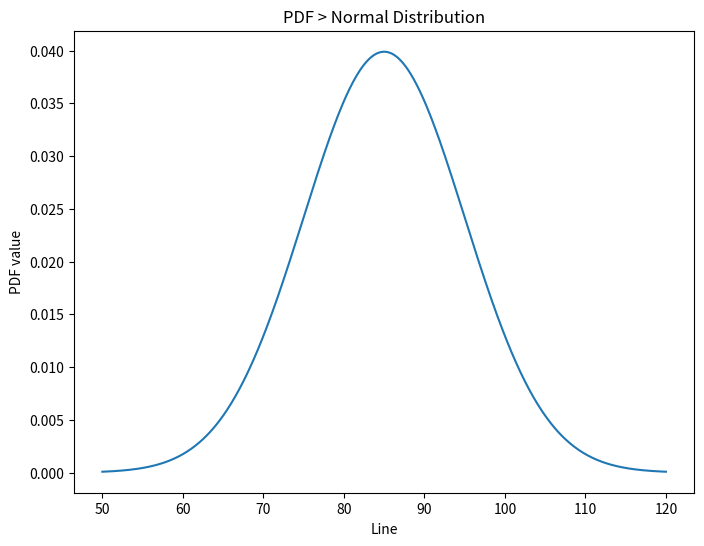
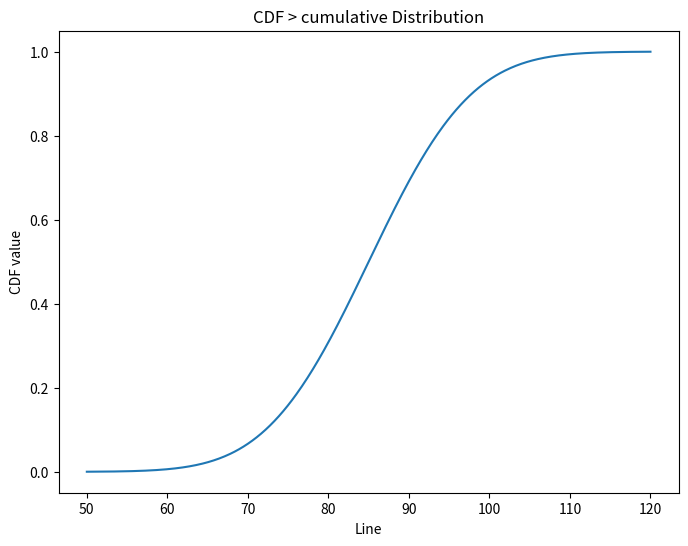
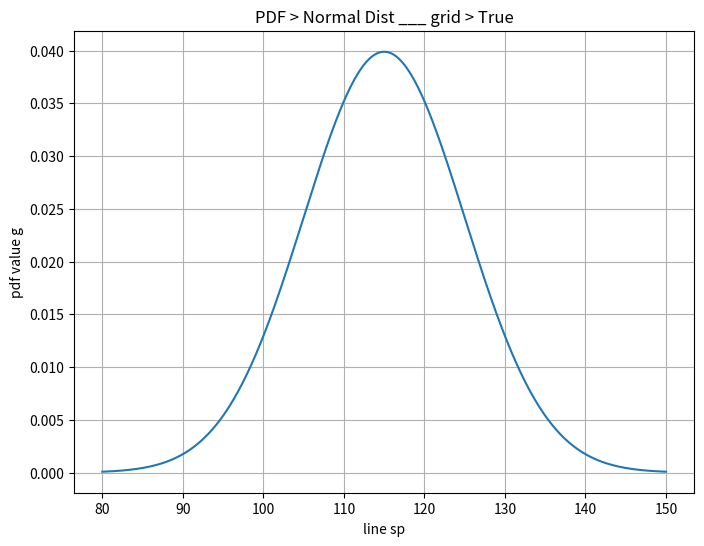
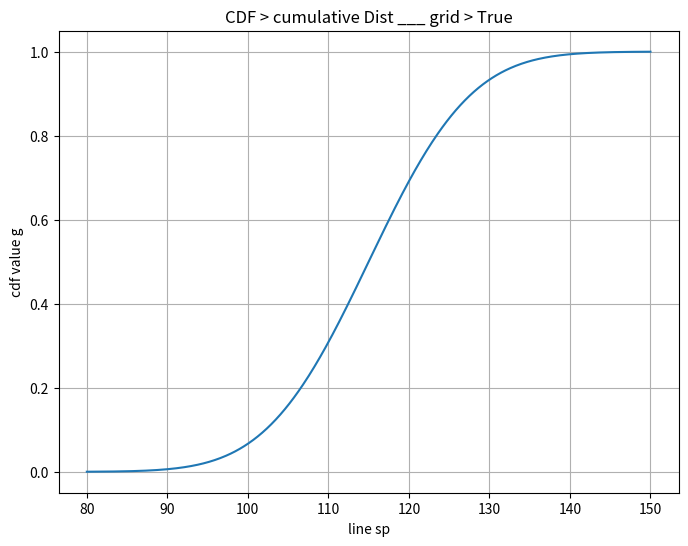
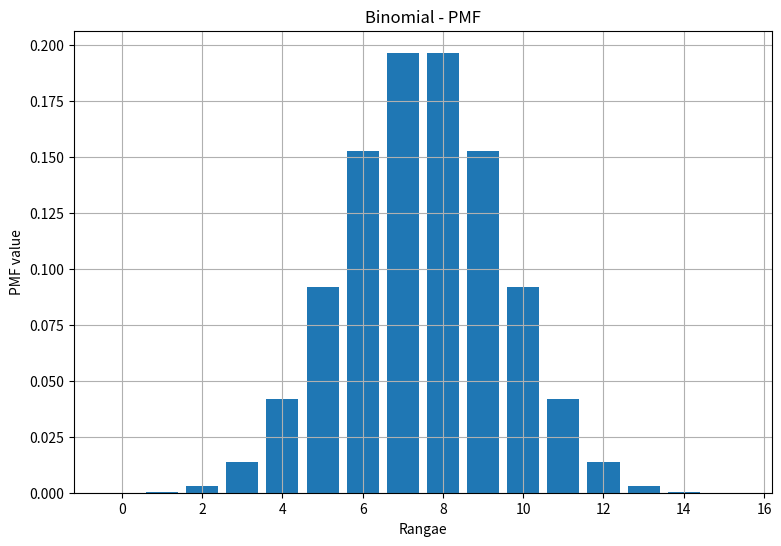
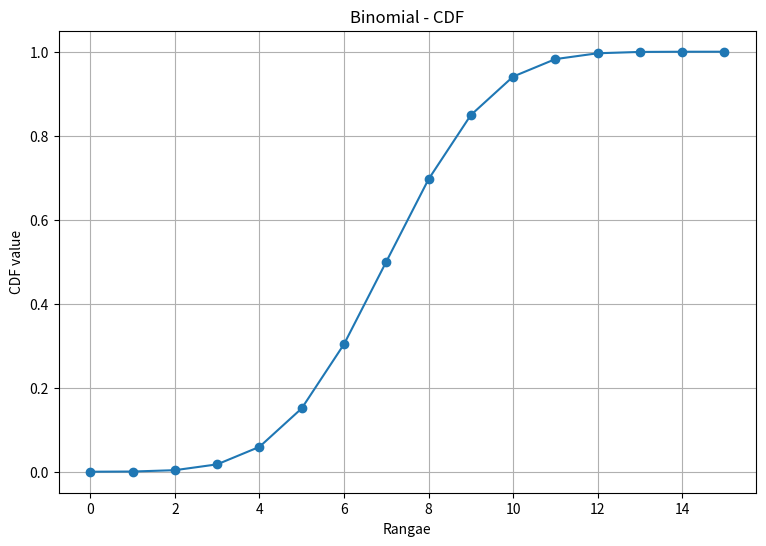

Write Python code to recreate these figures, in order.
import matplotlib.pyplot as mtpy
import numpy as num
from scipy.stats import norm, binom

# PDF > Probability Density Function
mean_val = 85
standard_d = 10
line = num.linspace(50, 120, 512)
pdf = norm.pdf(line, mean_val, standard_d)
mtpy.figure(figsize=(8,6))
mtpy.plot(line, pdf)
mtpy.title("PDF > Normal Distribution")
mtpy.xlabel("Line")
mtpy.ylabel("PDF value")
mtpy.show()


# CDF > Cumulative Distribution Function
cdf = norm.cdf(line, mean_val, standard_d)
mtpy.figure(figsize=(8,6))
mtpy.plot(line, cdf)
mtpy.title("CDF > cumulative Distribution")
mtpy.xlabel("Line")
mtpy.ylabel("CDF value")
mtpy.show()



mean_val =115
standard_d = 10
line = num.linspace(80, 150, 499)
pdf = norm.pdf(line, mean_val, standard_d)
mtpy.figure(figsize=(8,6))
mtpy.plot(line, pdf)
mtpy.title("PDF > Normal Dist ___ grid > True")
mtpy.xlabel("line sp")
mtpy.ylabel("pdf value g")
mtpy.grid(True)
mtpy.show()


# CDF > Cumulative Distribution Function
cdf = norm.cdf(line, mean_val, standard_d)

mtpy.figure(figsize=(8,6))
mtpy.plot(line, cdf)
mtpy.title("CDF > cumulative Dist ___ grid > True")
mtpy.xlabel("line sp")
mtpy.ylabel("cdf value g")
mtpy.grid(True)
mtpy.show()



# BINOMIAL DISTRIBUTION :
x = 15
y = 0.5

ax = num.arange(0, x + 1)

binomial_pmf = binom.pmf(ax, x, y)
print("Binomial PMF value :", binomial_pmf)
mtpy.figure(figsize=(9,6))
mtpy.bar(ax, binomial_pmf)
mtpy.xlabel("Rangae")
mtpy.ylabel("PMF value")
mtpy.title("Binomial - PMF")
mtpy.grid()
mtpy.show()

binomial_cdf = binom.cdf(ax, x, y)
print("Binomial CDF value :", binomial_cdf)
mtpy.figure(figsize=(9,6))
mtpy.plot(ax, binomial_cdf, marker="o")
mtpy.xlabel("Rangae")
mtpy.ylabel("CDF value")
mtpy.title("Binomial - CDF")
mtpy.grid()
mtpy.show()



# Binomial (pmf = 5) (cdf = 7)
exact_5_pmf = binom.pmf(5, x, y)
print("PMF 5 :", exact_5_pmf)
lessthan_7_cdf = binom.cdf(7, x, y)
print("CDF 7 :", lessthan_7_cdf)


# Binomial (pmf = 6) (cdf = 8)
exact_6_pmf = binom.pmf(6, x, y)
print("PMF 6 :", exact_6_pmf)
lessthan_8_cdf = binom.cdf(8, x, y)
print("CDF 8 :", lessthan_8_cdf)
